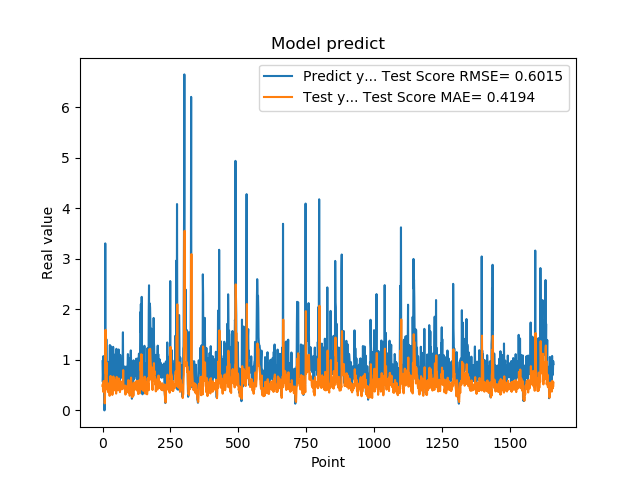

Data behind this chart, as committed beside it:
9.743152856830000763e-01, 4.860044193080412245e-01
5.654720067979999154e-01, 5.209023940599915026e-01
7.307389974590000614e-01, 3.700651058917343028e-01
1.074290990829999792e+00, 4.434447838354265148e-01
9.521890282630000035e-01, 5.815574807559585890e-01
9.879170060160000766e-01, 5.296516366588964742e-01
1.011654973029999960e+00, 5.515382627888477662e-01
0.000000000000000000e+00, 5.657068744865220156e-01
7.643579840659999736e-01, 1.391622963550190051e-01
7.788103222849999119e-01, 2.804934417984736306e-01
3.306220054629999794e+00, 4.636961869776637934e-01
1.055441975589999970e+00, 1.595738006380174046e+00
7.543110251430000801e-01, 7.269016657819183935e-01
7.915459871289999283e-01, 7.330865530146825071e-01
1.409499049189999909e+00, 7.175463496356636606e-01
8.875439763070001042e-01, 9.456901776668084070e-01
6.401469707490000660e-01, 5.640297516703869363e-01
5.082880258560000808e-01, 4.701878387997829312e-01
8.640019893649999450e-01, 4.080985775370708502e-01
5.725920200349999822e-01, 5.204256949563184076e-01
8.469420075419999971e-01, 3.633412324458327181e-01
9.181020259860001032e-01, 4.721555855817549108e-01
7.976629734039999420e-01, 5.041926474754993004e-01
9.608020186419998776e-01, 4.654165675707991334e-01
9.555831551549999192e-01, 5.372108846045503538e-01
3.470349907879999862e-01, 5.372418285703882690e-01
9.546210169789999256e-01, 2.882758656243388784e-01
1.293938040730000072e+00, 5.349575832336084247e-01
5.251880288119999962e-01, 6.745986399472123640e-01
4.773890078070000542e-01, 3.674060004330037543e-01
1.275226235389999907e+00, 3.583020605064351494e-01
8.723750114439999814e-01, 6.750227887672081151e-01
8.355640172959999390e-01, 4.912322678042125301e-01
7.321749925609999377e-01, 4.918532020082947986e-01
7.640249729160000225e-01, 4.470380868085546133e-01
4.072830080990000323e-01, 4.489351498503806326e-01
4.752210080619999610e-01, 3.060703777988421082e-01
8.781340122220000488e-01, 3.366782515342489068e-01
7.414129972460000717e-01, 4.912398931844745853e-01
1.258002042770000051e+00, 4.244356672745209780e-01
1.069700956339999953e+00, 6.718539021083340668e-01
7.274609804150000691e-01, 5.847408861294683957e-01
7.892770171170000459e-01, 4.489411751604310274e-01
6.237750053410000550e-01, 4.658452924616875990e-01
6.914690136910000007e-01, 3.979512098522071661e-01
8.557710051540000640e-01, 4.243291707408003433e-01
7.093830108640000187e-01, 4.871684631263045739e-01
1.014547944070000041e+00, 4.431943971525393322e-01
1.115731000900000103e+00, 5.626201603359263226e-01
4.182830154900000208e-01, 6.062103534499749813e-01
1.002280950550000105e+00, 3.320836538181332065e-01
1.218860983849999968e+00, 5.747050184465133382e-01
1.143296003339999922e+00, 6.630602251570631989e-01
6.528189778330000248e-01, 6.113417238176032109e-01
6.746559739110000731e-01, 4.197940646664521935e-01
6.009536385540000802e-01, 4.396236458340015418e-01
6.694570183749999348e-01, 3.987827799295603493e-01
6.538079977039999990e-01, 4.043394165739742085e-01
7.814120054240000224e-01, 4.192985531018207368e-01
1.206303954120000022e+00, 4.689152438366216424e-01
8.469259738919999725e-01, 6.327960480362084805e-01
... 1,599 more rows
